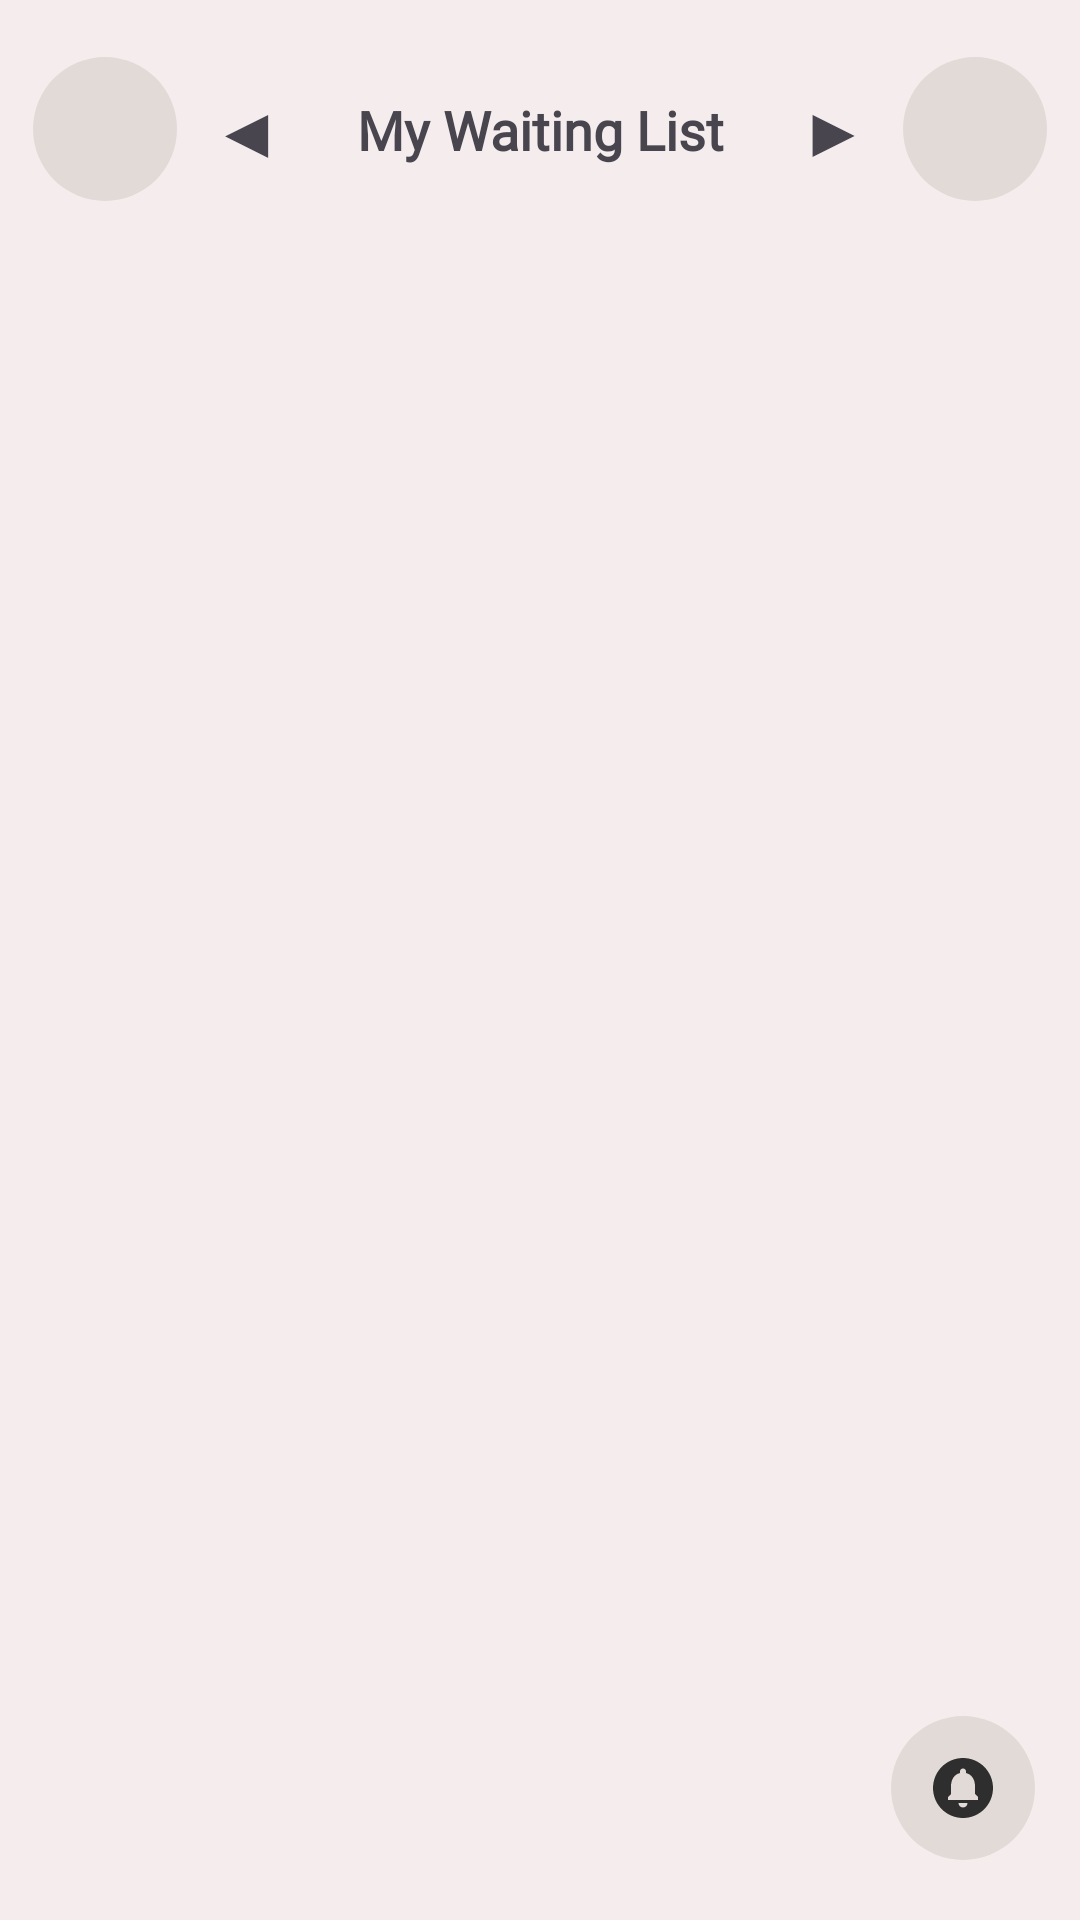

Android layout source for this screen:
<!-- AndroidManifest.xml: application theme Theme.ZenithEvents -->
<!-- res/layout/activity_entrant_view.xml -->
<?xml version="1.0" encoding="utf-8"?>
<androidx.constraintlayout.widget.ConstraintLayout
    xmlns:android="http://schemas.android.com/apk/res/android"
    xmlns:app="http://schemas.android.com/apk/res-auto"
    xmlns:tools="http://schemas.android.com/tools"
    android:id="@+id/activityEntrant"
    android:layout_width="match_parent"
    android:layout_height="match_parent"
    tools:context=".EntrantDashboard.EntrantViewActivity"
    android:background="@color/background_color"
    >

        <ImageButton
            android:id="@+id/viewProfileButton"
            android:layout_width="48dp"
            android:layout_height="48dp"
            android:layout_marginTop="16dp"
            android:layout_gravity="start"
            android:background="@drawable/circle_background"
            android:contentDescription="View Profile"
            android:src="@drawable/baseline_person_24"
            app:tint="@color/active_button_color"
            app:layout_constraintDimensionRatio="H,1:1"
            app:layout_constraintStart_toStartOf="parent"
            app:layout_constraintEnd_toStartOf="@id/tvPrevious"
            app:layout_constraintTop_toTopOf="parent"
            app:layout_constraintBottom_toTopOf="@+id/fragmentContainer" />

        <TextView
            android:id="@+id/tvPrevious"
            android:layout_width="wrap_content"
            android:layout_marginTop="16dp"
            android:layout_height="wrap_content"
            android:text="◀"
            android:textSize="24sp"
            app:layout_constraintEnd_toStartOf="@+id/CurrentSelection"
            app:layout_constraintStart_toEndOf="@id/viewProfileButton"
            app:layout_constraintTop_toTopOf="parent"
            app:layout_constraintBottom_toTopOf="@+id/fragmentContainer"
            />

        <TextView
            android:id="@+id/CurrentSelection"
            android:layout_width="150dp"
            android:layout_height="wrap_content"
            android:layout_marginTop="16dp"
            android:text="My Waiting List"
            android:textSize="18sp"
            android:fontFamily="@font/inter"
            android:textFontWeight="900"
            android:gravity="center"
            app:layout_constraintStart_toEndOf="@+id/tvPrevious"
            app:layout_constraintEnd_toStartOf="@id/tvNext"
            app:layout_constraintTop_toTopOf="parent"
            app:layout_constraintBottom_toTopOf="@+id/fragmentContainer"
            />

        <TextView
            android:id="@+id/tvNext"
            android:layout_width="wrap_content"
            android:layout_height="wrap_content"
            android:layout_marginTop="16dp"
            android:text="▶"
            android:textSize="24sp"
            app:layout_constraintEnd_toStartOf="@id/scanQRButton"
            app:layout_constraintStart_toEndOf="@+id/CurrentSelection"
            app:layout_constraintTop_toTopOf="parent"
            app:layout_constraintBottom_toTopOf="@+id/fragmentContainer"
            />

        <ImageButton
            android:id="@+id/scanQRButton"
            android:layout_width="48dp"
            android:layout_height="48dp"
            android:layout_marginTop="16dp"
            android:layout_gravity="end"
            android:background="@drawable/circle_background"
            android:contentDescription="Scan QR"
            android:scaleType="centerInside"
            android:src="@drawable/baseline_qr_code_scanner_24"
            app:tint="@color/active_button_color"
            app:layout_constraintStart_toEndOf="@+id/tvNext"
            app:layout_constraintEnd_toEndOf="parent"
            app:layout_constraintTop_toTopOf="parent"
            app:layout_constraintBottom_toTopOf="@+id/fragmentContainer"
            />

        <ImageButton
            android:id="@+id/notificationButton"
            android:layout_width="48dp"
            android:layout_height="48dp"
            android:layout_gravity="end"
            android:layout_marginBottom="20dp"
            android:layout_marginRight="15dp"
            android:background="@drawable/circle_background"
            android:contentDescription="Scan QR"
            android:scaleType="centerInside"
            android:src="@drawable/baseline_circle_notifications_24"
            app:layout_constraintBottom_toBottomOf="parent"
            app:layout_constraintEnd_toEndOf="parent"
            app:tint="@color/active_button_color" />

        <FrameLayout
            android:id="@+id/fragmentContainer"
            android:layout_width="match_parent"
            android:layout_height="0dp"
            android:layout_marginTop="70dp"
            app:layout_constraintTop_toTopOf="parent"
            app:layout_constraintBottom_toBottomOf="parent"
            app:layout_constraintEnd_toEndOf="parent"
            app:layout_constraintStart_toStartOf="parent"
            />

</androidx.constraintlayout.widget.ConstraintLayout>
<!-- resources referenced by this layout -->
<resources>
  <color name="active_button_color">#2E2E2E</color>
  <color name="background_color">#F5EDED</color>
  <!-- drawable baseline_circle_notifications_24 (drawable) -->
  <vector xmlns:android="http://schemas.android.com/apk/res/android" android:height="24dp" android:tint="#0C0C0C" android:viewportHeight="24" android:viewportWidth="24" android:width="24dp">
        
      <path android:fillColor="@android:color/white" android:pathData="M12,2C6.48,2 2,6.48 2,12s4.48,10 10,10 10,-4.48 10,-10S17.52,2 12,2zM12,18.5c-0.83,0 -1.5,-0.67 -1.5,-1.5h3c0,0.83 -0.67,1.5 -1.5,1.5zM17,16L7,16v-1l1,-1v-2.61C8,9.27 9.03,7.47 11,7v-0.5c0,-0.57 0.43,-1 1,-1s1,0.43 1,1L13,7c1.97,0.47 3,2.28 3,4.39L16,14l1,1v1z"/>
      
  </vector>
  <!-- drawable circle_background (drawable) -->
  <?xml version="1.0" encoding="utf-8"?>
  <shape xmlns:android="http://schemas.android.com/apk/res/android"
      android:shape="oval">
      <solid android:color="@color/container_background" />
  </shape>
  <style name="Theme.ZenithEvents" parent="Base.Theme.ZenithEvents" />
  <color name="container_background">#E2DAD6</color>
  <style name="Base.Theme.ZenithEvents" parent="Theme.Material3.DayNight.NoActionBar">
  
      </style>
</resources>
